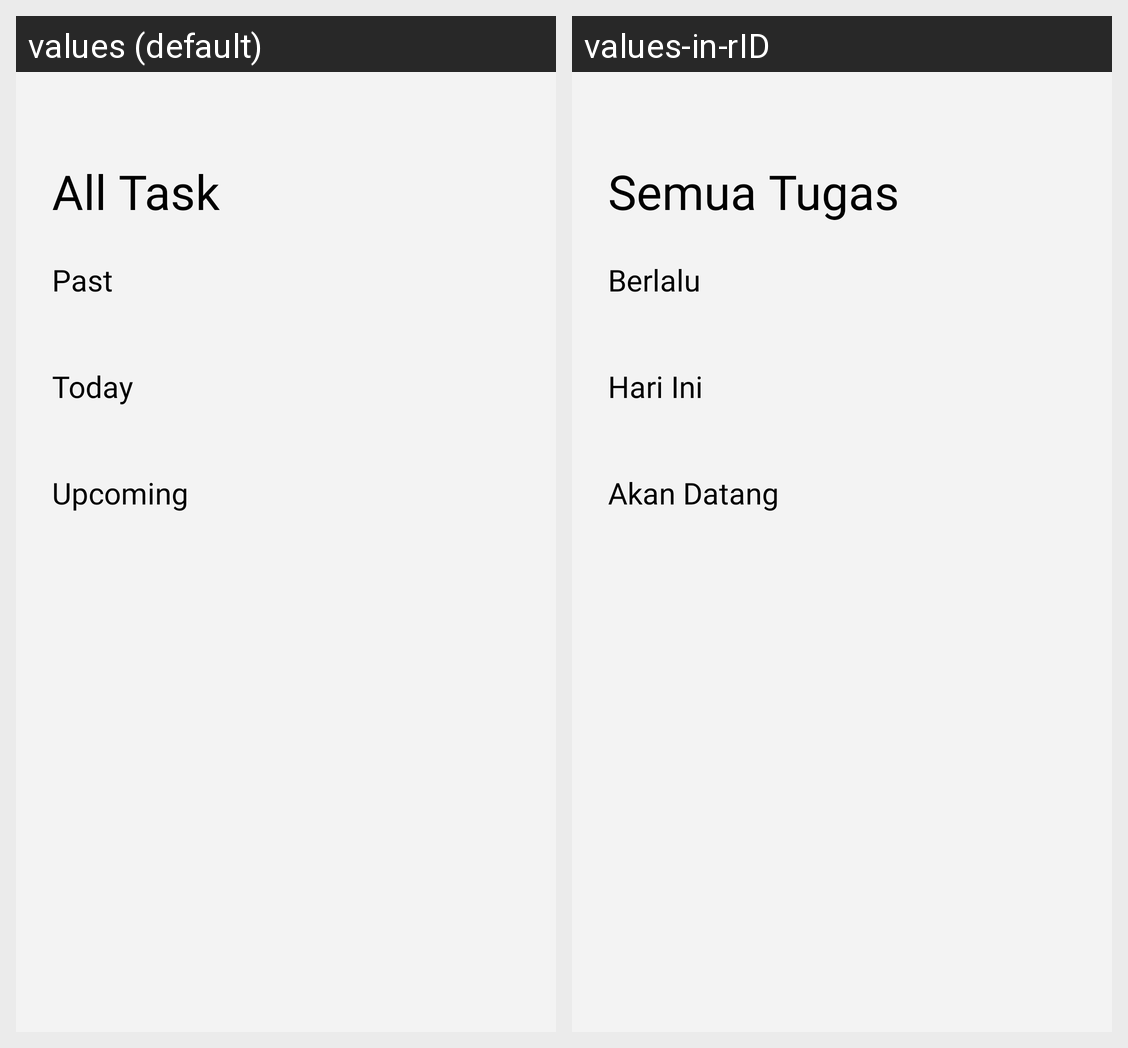

The same Android screen rendered under two of its app's locales, left to right. List the strings drawn on it with the default value and each locale's translation.
Android screen res/layout/activity_all_task_activitty.xml rendered under 2 locales, left to right: values (default), values-in-rID. Device: Nexus 5 (rendered at 1080×1920; each locale shown at half size, 540×960, under a caption strip naming it); theme AppTheme.
Strings drawn on this screen, with the default value and each locale's value (text and hints the layout hard-codes, and strings that could not be matched under every locale, appear in the picture but are not listed):

all_task
  values: All Task
  values-in-rID: Semua Tugas

past
  values: Past
  values-in-rID: Berlalu

today
  values: Today
  values-in-rID: Hari Ini

upcoming
  values: Upcoming
  values-in-rID: Akan Datang
